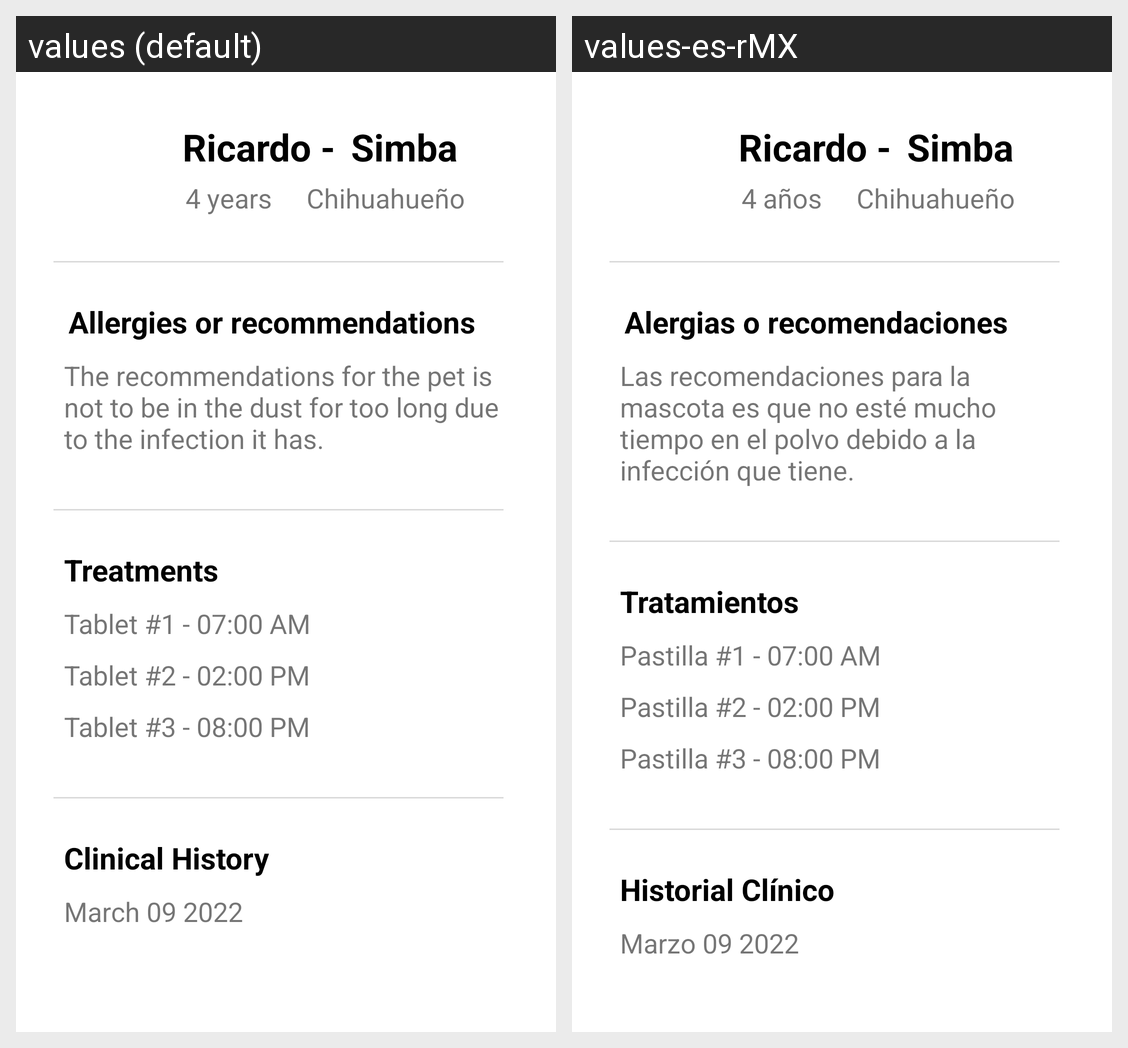

Here is an Android app screen in its default locale and in the app's own translations. Write out the translated-string differences for the strings that appear on this screen.
Android screen res/layout/activity_medical_history.xml rendered under 2 locales, left to right: values (default), values-es-rMX. Device: Nexus 5 (rendered at 1080×1920; each locale shown at half size, 540×960, under a caption strip naming it); theme Theme.HealthPetApp.
Strings drawn on this screen, with the default value and each locale's value (text and hints the layout hard-codes, and strings that could not be matched under every locale, appear in the picture but are not listed):

name_own
  values: Ricardo -
  values-es-rMX: Ricardo -

name_pet_pets
  values: Simba
  values-es-rMX: Simba

age
  values: 4 years
  values-es-rMX: 4 años

race
  values: Chihuahueño
  values-es-rMX: Chihuahueño

allergies
  values: Allergies or recommendations
  values-es-rMX: Alergias o recomendaciones

desc_allergies
  values: The recommendations for the pet is not to be in the dust for too long due to the infection it has.
  values-es-rMX: Las recomendaciones para la mascota es que no esté mucho tiempo en el polvo debido a la infección que tiene.

tratments
  values: Treatments
  values-es-rMX: Tratamientos

tablet1
  values: Tablet #1 - 07:00 AM
  values-es-rMX: Pastilla #1 - 07:00 AM

tablet2
  values: Tablet #2 - 02:00 PM
  values-es-rMX: Pastilla #2 - 02:00 PM

tablet3
  values: Tablet #3 - 08:00 PM
  values-es-rMX: Pastilla #3 - 08:00 PM

clinical
  values: Clinical History
  values-es-rMX: Historial Clínico

date_clinical
  values: March 09 2022
  values-es-rMX: Marzo 09 2022
